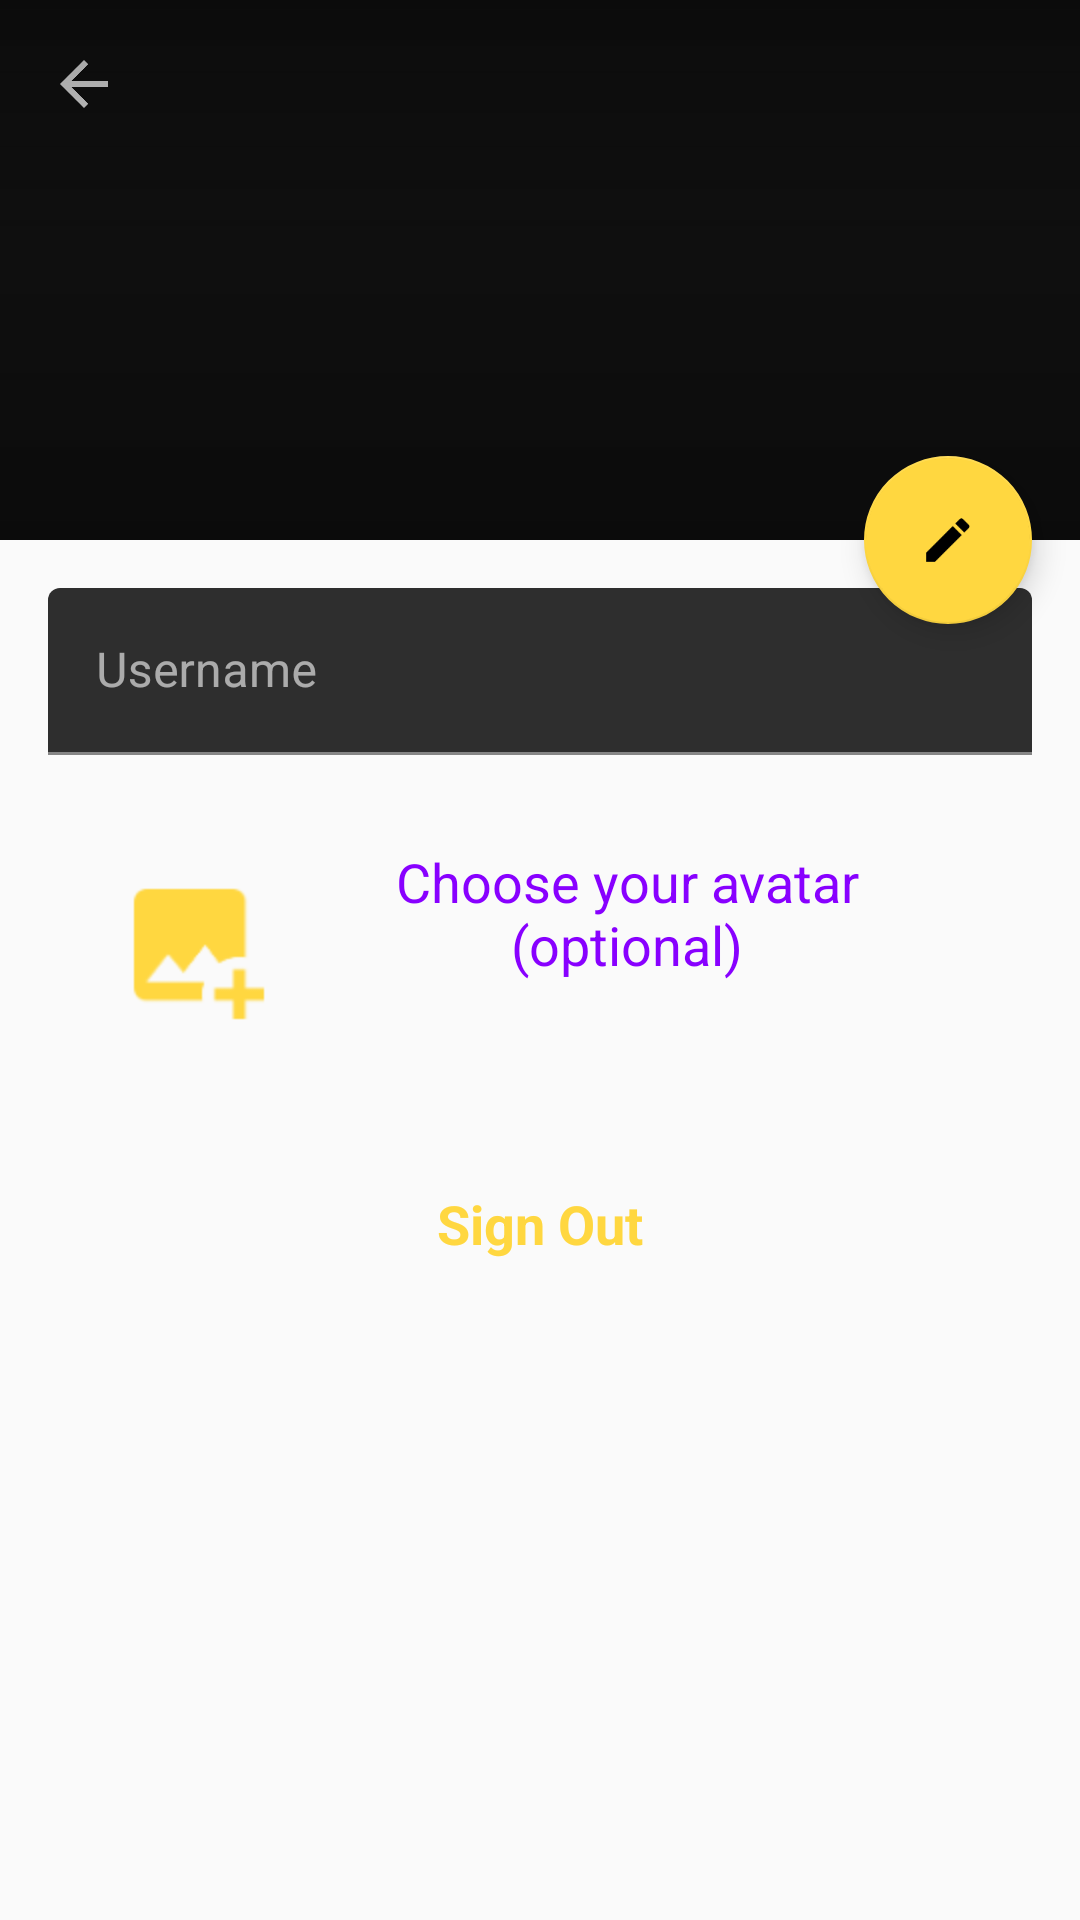

Reconstruct the res/layout file that produces this screen, plus the resources it refers to.
<!-- AndroidManifest.xml: application theme AppTheme -->
<!-- res/layout/fragment_profile.xml -->
<?xml version="1.0" encoding="utf-8"?>
<androidx.coordinatorlayout.widget.CoordinatorLayout xmlns:android="http://schemas.android.com/apk/res/android"
    xmlns:app="http://schemas.android.com/apk/res-auto"
    xmlns:tools="http://schemas.android.com/tools"
    android:layout_width="match_parent"
    android:layout_height="match_parent"
    android:fitsSystemWindows="true"
    tools:context=".ui.profile.ProfileActivity">

    <com.google.android.material.appbar.AppBarLayout
        android:id="@+id/app_bar"
        android:layout_width="match_parent"
        android:layout_height="wrap_content"
        android:fitsSystemWindows="true"
        android:theme="@style/AppTheme.AppBarOverlay">

        <com.google.android.material.appbar.CollapsingToolbarLayout
            android:id="@+id/toolbar_layout"
            android:layout_width="match_parent"
            android:layout_height="wrap_content"
            android:fitsSystemWindows="false"
            app:contentScrim="?attr/colorPrimary"
            app:layout_scrollFlags="scroll|exitUntilCollapsed"
            app:toolbarId="@+id/toolbarProfile">

            <View
                android:layout_width="match_parent"
                android:layout_height="180dp"
                android:layout_gravity="bottom"
                android:background="@drawable/bg_gradient_scrim"
                android:elevation="1dp" />

            <View
                android:layout_width="match_parent"
                android:layout_height="90dp"
                android:layout_gravity="top"
                android:background="@drawable/bg_gradient_scrim_up"
                android:elevation="1dp" />

            <ImageView
                android:id="@+id/ivPhoto"
                android:layout_width="wrap_content"
                android:layout_height="wrap_content"
                android:layout_gravity="start"
                android:adjustViewBounds="true"
                tools:src="@drawable/ic_bund_large" />

            <androidx.appcompat.widget.Toolbar
                android:id="@+id/toolbarProfile"
                android:layout_width="match_parent"
                android:layout_height="?attr/actionBarSize"
                app:contentInsetStart="55dp"
                app:layout_collapseMode="pin"
                app:navigationIcon="?attr/homeAsUpIndicator"
                app:popupTheme="@style/AppTheme.PopupOverlay"
                tools:title="This is me" />

        </com.google.android.material.appbar.CollapsingToolbarLayout>
    </com.google.android.material.appbar.AppBarLayout>

    <include layout="@layout/content_profile" />

    <com.google.android.material.floatingactionbutton.FloatingActionButton
        android:id="@+id/fabEdit"
        android:layout_width="wrap_content"
        android:layout_height="wrap_content"
        android:layout_margin="@dimen/fab_margin"
        app:backgroundTint="@color/colorAccent"
        app:layout_anchor="@id/app_bar"
        app:layout_anchorGravity="bottom|end"
        app:srcCompat="@drawable/ic_pencil" />

</androidx.coordinatorlayout.widget.CoordinatorLayout>
<!-- res/layout/content_profile.xml (included above) -->
<?xml version="1.0" encoding="utf-8"?>
<androidx.core.widget.NestedScrollView xmlns:android="http://schemas.android.com/apk/res/android"
    xmlns:app="http://schemas.android.com/apk/res-auto"
    android:layout_width="match_parent"
    android:layout_height="match_parent"
    app:layout_behavior="@string/appbar_scrolling_view_behavior">

    <androidx.constraintlayout.widget.ConstraintLayout
        android:layout_width="match_parent"
        android:layout_height="match_parent">

        <FrameLayout
            android:id="@+id/flPersonalDataContainer"
            android:layout_width="match_parent"
            android:layout_height="wrap_content"
            app:layout_constraintTop_toTopOf="parent">

            <include layout="@layout/content_personal_data" />

        </FrameLayout>

        <TextView
            android:id="@+id/tvSignOut"
            style="@style/ButtonNormal"
            android:layout_width="match_parent"
            android:layout_height="wrap_content"
            android:layout_marginStart="10dp"
            android:layout_marginTop="16dp"
            android:layout_marginEnd="10dp"
            android:layout_marginBottom="10dp"
            android:text="@string/sign_out"
            app:layout_constraintBottom_toBottomOf="parent"
            app:layout_constraintTop_toBottomOf="@id/flPersonalDataContainer" />

    </androidx.constraintlayout.widget.ConstraintLayout>

</androidx.core.widget.NestedScrollView>
<!-- res/layout/content_personal_data.xml (included above) -->
<?xml version="1.0" encoding="utf-8"?>
<androidx.constraintlayout.widget.ConstraintLayout xmlns:android="http://schemas.android.com/apk/res/android"
    xmlns:app="http://schemas.android.com/apk/res-auto"
    android:layout_width="match_parent"
    android:layout_height="wrap_content">

    <com.google.android.material.textfield.TextInputLayout
        android:id="@+id/tilUsername"
        android:layout_width="0dp"
        android:layout_height="wrap_content"
        android:layout_marginStart="16dp"
        android:layout_marginTop="16dp"
        android:layout_marginEnd="16dp"
        app:layout_constraintEnd_toEndOf="parent"
        app:layout_constraintStart_toStartOf="parent"
        app:layout_constraintTop_toTopOf="parent">

        <com.google.android.material.textfield.TextInputEditText
            android:id="@+id/tietUsername"
            android:layout_width="match_parent"
            android:layout_height="wrap_content"
            android:hint="@string/username"
            android:inputType="textEmailAddress" />
    </com.google.android.material.textfield.TextInputLayout>

    <ImageView
        android:id="@+id/ivPhotoPreview"
        android:layout_width="100dp"
        android:layout_height="100dp"
        android:layout_marginStart="16dp"
        android:layout_marginTop="16dp"
        android:scaleType="center"
        android:scaleX="2"
        android:scaleY="2"
        android:src="@drawable/ic_add_pic"
        app:layout_constraintStart_toStartOf="parent"
        app:layout_constraintTop_toBottomOf="@+id/tilUsername" />

    <TextView
        android:id="@+id/tvAvatarPrompt"
        style="@style/TextOnly"
        android:layout_width="0dp"
        android:layout_height="wrap_content"
        android:layout_marginStart="16dp"
        android:layout_marginTop="30dp"
        android:text="@string/choose_your_avatar_optional"
        android:textStyle="normal"
        app:layout_constraintStart_toEndOf="@id/ivPhotoPreview"
        app:layout_constraintTop_toBottomOf="@id/tilUsername" />

    <com.airbnb.lottie.LottieAnimationView
        android:id="@+id/lavTick"
        android:layout_width="80dp"
        android:layout_height="80dp"
        android:visibility="gone"
        app:layout_constraintBottom_toBottomOf="@id/tvAvatarPrompt"
        app:layout_constraintEnd_toEndOf="parent"
        app:layout_constraintStart_toEndOf="@id/tvAvatarPrompt"
        app:layout_constraintTop_toTopOf="@id/tvAvatarPrompt"
        app:lottie_autoPlay="false"
        app:lottie_loop="false"
        app:lottie_rawRes="@raw/anim_tick" />

</androidx.constraintlayout.widget.ConstraintLayout>
<!-- resources referenced by this layout -->
<resources>
  <color name="colorAccent">#FFD740</color>
  <dimen name="fab_margin">16dp</dimen>
  <!-- drawable bg_gradient_scrim (drawable) -->
  <?xml version="1.0" encoding="utf-8"?>
  <shape android:shape="rectangle" xmlns:android="http://schemas.android.com/apk/res/android">
      <gradient android:startColor="@color/colorScrimDark" android:endColor="@color/transparent" android:angle="90" />
  </shape>
  <!-- drawable bg_gradient_scrim_up (drawable) -->
  <?xml version="1.0" encoding="utf-8"?>
  <shape android:shape="rectangle" xmlns:android="http://schemas.android.com/apk/res/android">
      <gradient android:startColor="@color/transparent" android:endColor="@color/colorScrimDark" android:angle="90" />
  </shape>
  <!-- drawable ic_add_pic: png bitmap (drawable-hdpi, 1037 bytes) -->
  <!-- drawable ic_bund_large: png bitmap (drawable, 7263 bytes) -->
  <!-- drawable ic_pencil: png bitmap (drawable-hdpi, 645 bytes) -->
  <string name="choose_your_avatar_optional">Choose your avatar\n(optional)</string>
  <string name="sign_out">Sign Out</string>
  <string name="username">Username</string>
  <style name="AppTheme.AppBarOverlay" parent="ThemeOverlay.AppCompat.Dark.ActionBar" />
  <style name="AppTheme.PopupOverlay" parent="ThemeOverlay.AppCompat.Light" />
  <style name="ButtonNormal">
          <item name="android:clickable">true</item>
          <item name="android:focusable">true</item>
          <item name="android:paddingStart">20dp</item>
          <item name="android:paddingEnd">20dp</item>
          <item name="android:paddingTop">12dp</item>
          <item name="android:paddingBottom">12dp</item>
          <item name="android:textStyle">bold</item>
          <item name="android:textSize">18sp</item>
          <item name="android:textColor">@color/colorAccent</item>
          <item name="android:background">@drawable/bg_btn_normal</item>
          <item name="android:textAlignment">center</item>
      </style>
  <style name="TextOnly">
          <item name="android:textStyle">bold</item>
          <item name="android:textSize">18sp</item>
          <item name="android:textColor">@color/colorPrimary</item>
          <item name="android:background">@null</item>
          <item name="android:textAlignment">center</item>
      </style>
  <style name="AppTheme" parent="Theme.MaterialComponents.NoActionBar">
          
          <item name="colorPrimary">@color/colorPrimary</item>
          <item name="colorPrimaryDark">@color/colorPrimaryDark</item>
          <item name="colorAccent">@color/colorAccent</item>
          
          <item name="android:windowBackground">@color/colorAlmostWhite</item>
          
      </style>
  <color name="colorScrimDark">#66000000</color>
  <!-- drawable bg_btn_normal (drawable) -->
  <?xml version="1.0" encoding="utf-8"?>
  <selector xmlns:android="http://schemas.android.com/apk/res/android">
      <item android:state_pressed="true" android:drawable="@drawable/bg_btn_normal_pressed" />
      <item android:drawable="@drawable/bg_btn_normal_unpressed" />
  </selector>
  <color name="colorPrimary">#8800FF</color>
  <color name="colorPrimaryDark">#6700E4</color>
  <color name="colorAlmostWhite">#fafafa</color>
</resources>
